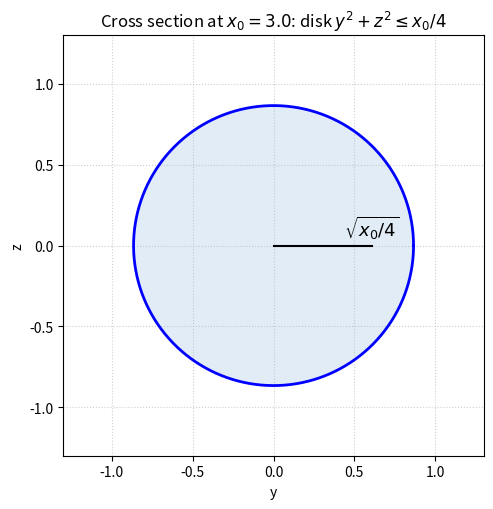

Source code (Python): (Note: this script raises an exception after producing the figure.)
"""Draw a horizontal cross section of E at a fixed x for problem 15.7.17.

At height x0 the cross section is the disk y**2 + z**2 <= x0/4.
"""

import numpy as np
import matplotlib
matplotlib.use("Agg")
import matplotlib.pyplot as plt

x0 = 3.0
radius = np.sqrt(x0) / 2

theta = np.linspace(0, 2 * np.pi, 300)
fig, ax = plt.subplots(figsize=(5.6, 5.2))
ax.plot(radius * np.cos(theta), radius * np.sin(theta), "b-", lw=2)
ax.fill(radius * np.cos(theta), radius * np.sin(theta), color="#cfe0f3",
        alpha=0.6)
ax.plot([0, radius * 0.7], [0, 0], "k-")
ax.annotate(r"$\sqrt{x_0/4}$", (radius * 0.5, 0.06), fontsize=13)
ax.set_xlim(-1.3, 1.3)
ax.set_ylim(-1.3, 1.3)
ax.set_aspect("equal")
ax.set_xlabel("y")
ax.set_ylabel("z")
ax.set_title(rf"Cross section at $x_0={x0}$: disk $y^2+z^2\leq x_0/4$")
ax.grid(True, ls=":", alpha=0.6)
fig.tight_layout()
fig.savefig("calculus-15.7.17/solution/part1_figure2.png", dpi=150)
print("saved figure 2")
